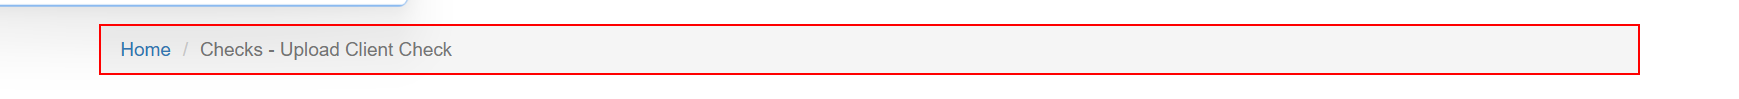
Workflow: ACME_SubmitClientCheck

Step 1 [try]: find the ol in window 'ACME System 1 - Upload Client Check' (msedge.exe)

Step 2 [try]: Edge ACME System 1 - Upload Client Check in window 'ACME System 1 - Upload Client Check' (msedge.exe) (no picture)

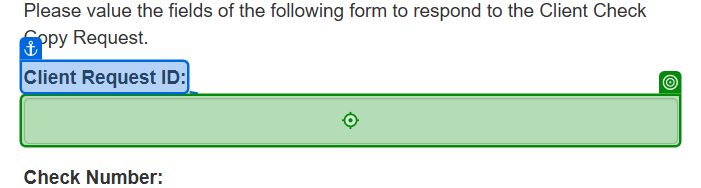
Step 3: type [in_ClientID] into the text box in window 'ACME System 1 - Upload Client Check' (msedge.exe)

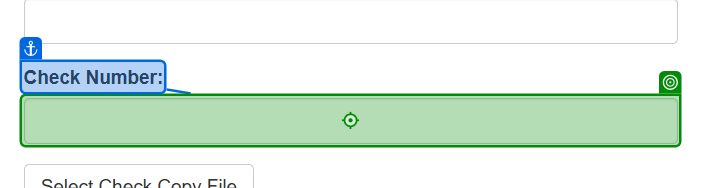
Step 4: type [in_CheckNumber] into the text box in window 'ACME System 1 - Upload Client Check' (msedge.exe)

Step 5: click on the label in window 'ACME System 1 - Upload Client Check' (msedge.exe) (no picture)

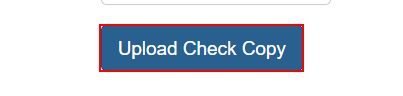
Step 6: click on the button
